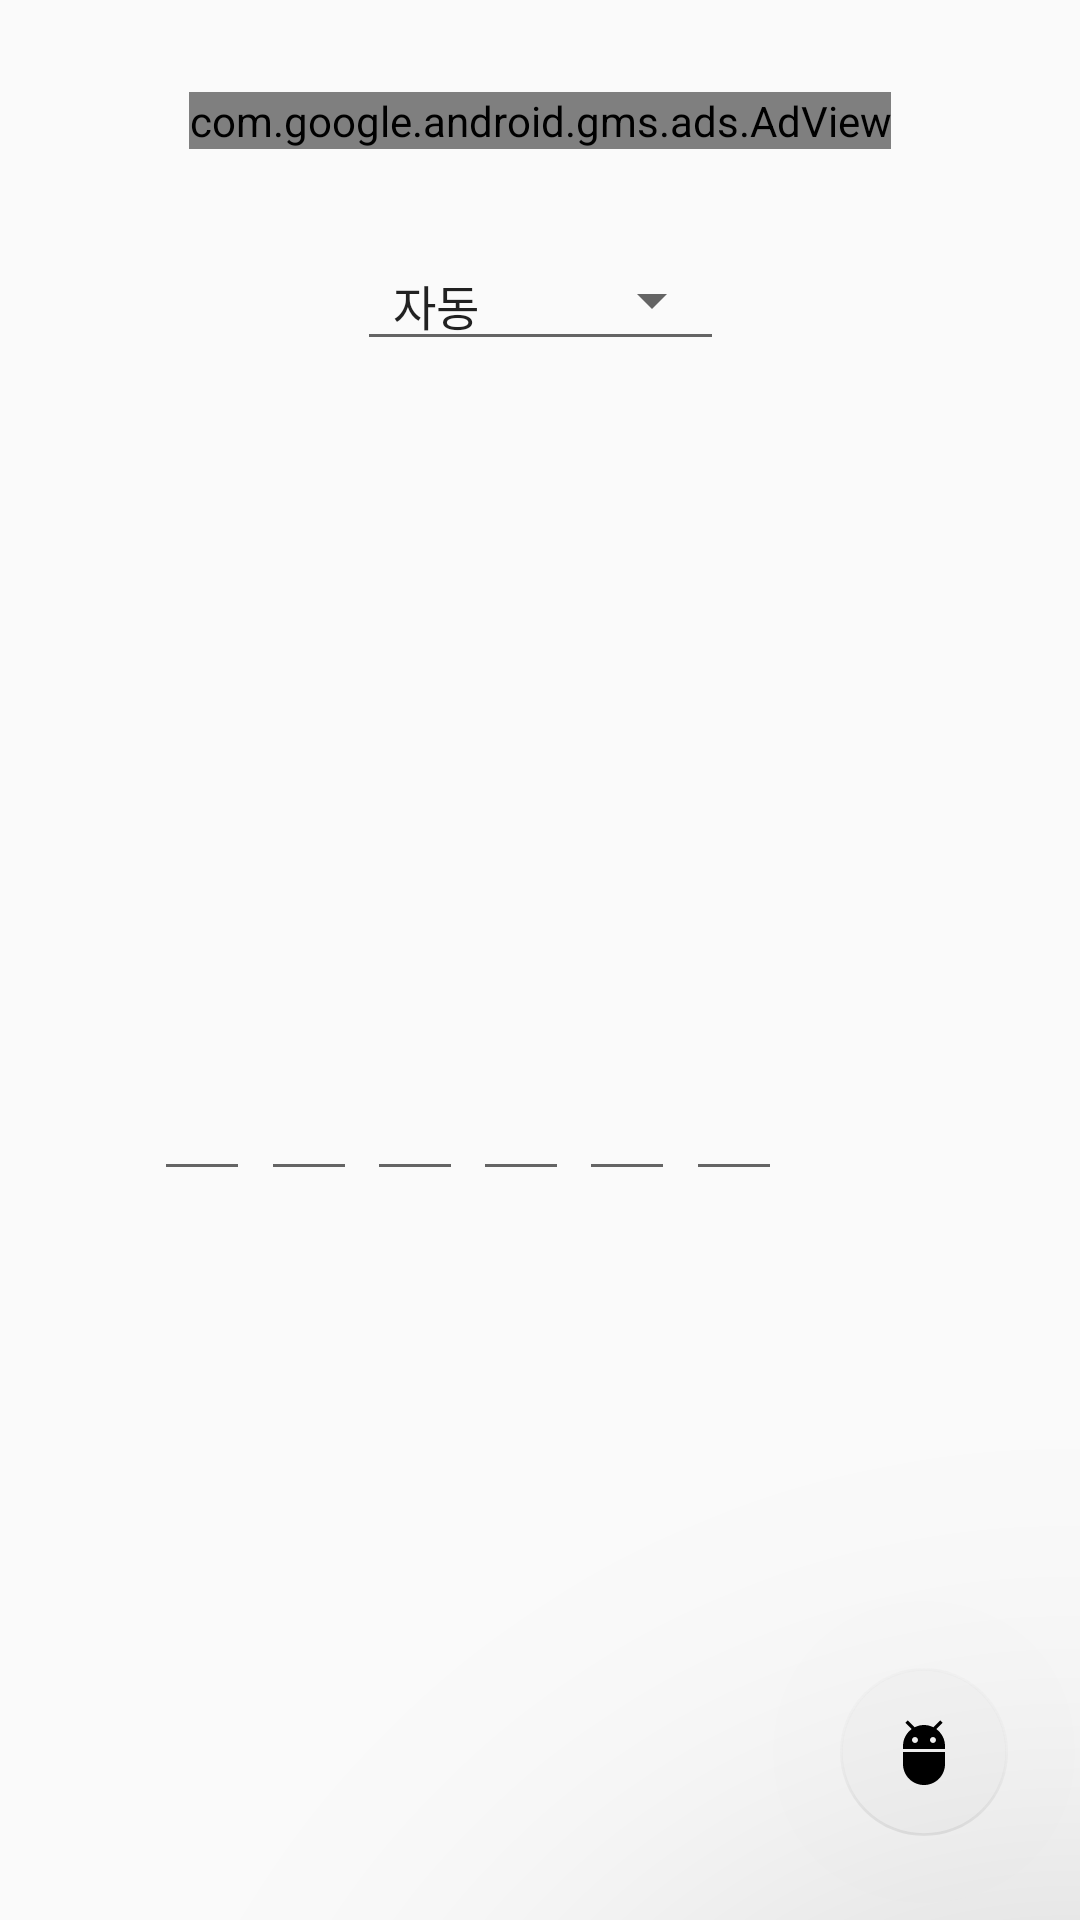

The Android layout XML behind this screen, and the referenced resources:
<!-- AndroidManifest.xml: application theme com.Roo_Media_.lottowish.AppTheme -->
<!-- res/layout/fragment_add_game.xml -->
<?xml version="1.0" encoding="utf-8"?>
<androidx.constraintlayout.widget.ConstraintLayout xmlns:android="http://schemas.android.com/apk/res/android"
    xmlns:app="http://schemas.android.com/apk/res-auto"
    android:id="@+id/inputContainer"
    android:layout_width="match_parent"
    android:layout_height="wrap_content"
    android:background="?android:attr/windowBackground"
    app:layout_constraintEnd_toEndOf="parent"
    app:layout_constraintStart_toStartOf="parent"
    app:layout_constraintTop_toTopOf="parent">

    <com.google.android.gms.ads.AdView
        android:id="@+id/adView"
        android:layout_width="wrap_content"
        android:layout_height="wrap_content"
        android:layout_alignParentBottom="true"
        android:layout_centerHorizontal="true"
        app:adSize="BANNER"
        app:adUnitId="@string/add_game_unit_id"
        app:layout_constraintBottom_toTopOf="@+id/mode"
        app:layout_constraintEnd_toEndOf="parent"
        app:layout_constraintStart_toStartOf="parent"
        app:layout_constraintTop_toTopOf="parent" />

    <Spinner
        android:id="@+id/mode"
        style="@style/Widget.AppCompat.Spinner.Underlined"
        android:layout_width="wrap_content"
        android:layout_height="wrap_content"
        android:layout_marginTop="80dp"
        android:dropDownWidth="@dimen/size_octa"
        android:entries="@array/add_game"
        android:nextFocusForward="@id/num1"
        android:spinnerMode="dropdown"
        app:layout_constraintEnd_toEndOf="parent"
        app:layout_constraintStart_toStartOf="parent"
        app:layout_constraintTop_toTopOf="parent" />

    <EditText
        android:id="@+id/num1"
        android:layout_width="wrap_content"
        android:layout_height="wrap_content"
        android:layout_marginStart="@dimen/size_triple"
        android:width="@dimen/size_double"
        android:ems="2"
        android:gravity="center"
        android:inputType="number"
        android:maxLength="2"
        android:nextFocusDown="@id/num2"
        android:nextFocusForward="@id/num2"
        app:layout_constraintBottom_toBottomOf="@+id/num2"
        app:layout_constraintEnd_toStartOf="@+id/num2"
        app:layout_constraintHorizontal_bias="0.5"
        app:layout_constraintStart_toStartOf="parent"
        app:layout_constraintTop_toTopOf="@+id/num2" />

    <EditText
        android:id="@+id/num2"
        android:layout_width="wrap_content"
        android:layout_height="wrap_content"
        android:width="@dimen/size_double"
        android:ems="2"
        android:gravity="center"
        android:inputType="number"
        android:maxLength="2"
        android:nextFocusDown="@id/num3"
        android:nextFocusForward="@id/num3"
        app:layout_constraintBottom_toBottomOf="@+id/num3"
        app:layout_constraintEnd_toStartOf="@+id/num3"
        app:layout_constraintHorizontal_bias="0.5"
        app:layout_constraintStart_toEndOf="@+id/num1"
        app:layout_constraintTop_toTopOf="@+id/num3" />

    <EditText
        android:id="@+id/num3"
        android:layout_width="wrap_content"
        android:layout_height="wrap_content"
        android:width="@dimen/size_double"
        android:ems="2"
        android:gravity="center"
        android:inputType="number"
        android:maxLength="2"
        android:nextFocusDown="@id/num4"
        android:nextFocusForward="@id/num4"
        app:layout_constraintBottom_toBottomOf="@+id/num4"
        app:layout_constraintEnd_toStartOf="@+id/num4"
        app:layout_constraintHorizontal_bias="0.5"
        app:layout_constraintStart_toEndOf="@+id/num2"
        app:layout_constraintTop_toTopOf="@+id/num4" />

    <EditText
        android:id="@+id/num4"
        android:layout_width="wrap_content"
        android:layout_height="wrap_content"
        android:width="@dimen/size_double"
        android:ems="2"
        android:gravity="center"
        android:inputType="number"
        android:maxLength="2"
        android:nextFocusDown="@id/num5"
        android:nextFocusForward="@id/num5"
        app:layout_constraintBottom_toBottomOf="@+id/num5"
        app:layout_constraintEnd_toStartOf="@+id/num5"
        app:layout_constraintHorizontal_bias="0.5"
        app:layout_constraintStart_toEndOf="@+id/num3"
        app:layout_constraintTop_toTopOf="@+id/num5" />

    <EditText
        android:id="@+id/num5"
        android:layout_width="wrap_content"
        android:layout_height="wrap_content"
        android:width="@dimen/size_double"
        android:ems="2"
        android:gravity="center"
        android:inputType="number"
        android:maxLength="2"
        android:nextFocusDown="@id/num6"
        android:nextFocusForward="@id/num6"
        app:layout_constraintBottom_toBottomOf="@+id/num6"
        app:layout_constraintEnd_toStartOf="@+id/num6"
        app:layout_constraintHorizontal_bias="0.5"
        app:layout_constraintStart_toEndOf="@+id/num4"
        app:layout_constraintTop_toTopOf="@+id/num6" />

    <EditText
        android:id="@+id/num6"
        android:layout_width="wrap_content"
        android:layout_height="wrap_content"
        android:layout_marginEnd="@dimen/size_single"
        android:layout_marginBottom="8dp"
        android:width="@dimen/size_double"
        android:ems="2"
        android:gravity="center"
        android:inputType="number"
        android:maxLength="2"
        android:nextFocusDown="@id/num1"
        android:nextFocusForward="@id/fab2"
        app:layout_constraintBottom_toBottomOf="parent"
        app:layout_constraintEnd_toStartOf="@id/fab2"
        app:layout_constraintHorizontal_bias="0.5"
        app:layout_constraintStart_toEndOf="@id/num5"
        app:layout_constraintTop_toBottomOf="@+id/mode" />

    <com.google.android.material.floatingactionbutton.FloatingActionButton
        android:id="@+id/fab2"
        android:layout_width="wrap_content"
        android:layout_height="wrap_content"
        android:layout_marginEnd="@dimen/size_single_half"
        android:layout_marginBottom="28dp"
        android:hapticFeedbackEnabled="true"
        android:src="@drawable/ic_input_method_auto_selector"
        app:backgroundTint="@drawable/fab"
        app:elevation="@dimen/size_octa"
        app:layout_constraintBottom_toBottomOf="parent"
        app:layout_constraintEnd_toEndOf="parent" />

</androidx.constraintlayout.widget.ConstraintLayout>
<!-- resources referenced by this layout -->
<resources>
  <string-array name="add_game">
          <item>@string/add_game_auto</item>
          <item>@string/add_game_manual</item>
          <item>@string/add_game_qr</item>
      </string-array>
  <dimen name="size_double">32dp</dimen>
  <dimen name="size_octa">128dp</dimen>
  <dimen name="size_single">16dp</dimen>
  <dimen name="size_single_half">24dp</dimen>
  <dimen name="size_triple">48dp</dimen>
  <!-- drawable fab (drawable) -->
  <?xml version="1.0" encoding="utf-8"?>
  <selector xmlns:android="http://schemas.android.com/apk/res/android">
      <item android:color="@color/colorAccent" android:state_enabled="false" />
      <item android:color="@color/fab" />
  </selector>
  <!-- drawable ic_input_method_auto_selector (drawable) -->
  <?xml version="1.0" encoding="utf-8"?>
  <animated-selector xmlns:android="http://schemas.android.com/apk/res/android">
      <item
          android:id="@+id/error"
          android:drawable="@drawable/ic_error"
          android:state_enabled="false" />
  
      <item
          android:id="@+id/auto"
          android:drawable="@drawable/ic_input_method_auto" />
  
      <transition
          android:drawable="@drawable/ic_input_method_error_to_auto"
          android:fromId="@id/error"
          android:toId="@id/auto" />
  
      <transition
          android:drawable="@drawable/ic_input_method_auto_to_error"
          android:fromId="@id/auto"
          android:toId="@id/error" />
  </animated-selector>
  <string name="add_game_unit_id">ca-app-pub-8418699849772106/7447062528</string>
  <style name="com.Roo_Media_.lottowish.AppTheme" parent="com.Roo_Media_.lottowish.AppTheme15" />
  <string name="add_game_auto">자동</string>
  <string name="add_game_manual">수동</string>
  <string name="add_game_qr">QR 스캔</string>
  <color name="colorAccent">#E91E63</color>
  <color name="fab">#21CCCCCC</color>
  <!-- drawable ic_error (drawable) -->
  <vector xmlns:android="http://schemas.android.com/apk/res/android"
      android:width="24dp"
      android:height="24dp"
      android:viewportWidth="24.0"
      android:viewportHeight="24.0">
      <path
          android:fillColor="#FF000000"
          android:pathData="M12,17h3v5h-5v-5h M12,2h3v12h-5v-12h" />
  </vector>
  <!-- drawable ic_input_method_auto (drawable) -->
  <vector xmlns:android="http://schemas.android.com/apk/res/android"
      android:width="24dp"
      android:height="24dp"
      android:alpha="80"
      android:tint="?android:attr/colorForeground"
      android:viewportWidth="24"
      android:viewportHeight="24">
      <path
          android:fillColor="#FF000000"
          android:pathData="M5,16c0,3.87 3.13,7 7,7s7,-3.13 7,-7v-4L5,12v4zM16.12,4.37l2.1,-2.1 -0.82,-0.83 -2.3,2.31C14.16,3.28 13.12,3 12,3s-2.16,0.28 -3.09,0.75L6.6,1.44l-0.82,0.83 2.1,2.1C6.14,5.64 5,7.68 5,10v1h14v-1c0,-2.32 -1.14,-4.36 -2.88,-5.63zM9,9c-0.55,0 -1,-0.45 -1,-1s0.45,-1 1,-1 1,0.45 1,1 -0.45,1 -1,1zM15,9c-0.55,0 -1,-0.45 -1,-1s0.45,-1 1,-1 1,0.45 1,1 -0.45,1 -1,1z" />
  </vector>
  <!-- drawable ic_input_method_error_to_auto: vector/xml drawable (drawable-v21, 2431 chars, omitted) -->
  <!-- drawable ic_input_method_auto_to_error: vector/xml drawable (drawable-v21, 2406 chars, omitted) -->
  <style name="com.Roo_Media_.lottowish.AppTheme15" parent="Theme.AppCompat.DayNight.NoActionBar">
          <item name="colorPrimary">@color/colorPrimary</item>
          <item name="colorPrimaryDark">@color/colorPrimaryDark</item>
          <item name="colorAccent">@color/colorAccent</item>
          <item name="buttonStyle">@style/Widget.AppCompat.Button.Borderless</item>
      </style>
  <color name="colorPrimary">#2A8C6A</color>
  <color name="colorPrimaryDark">#00574B</color>
</resources>
